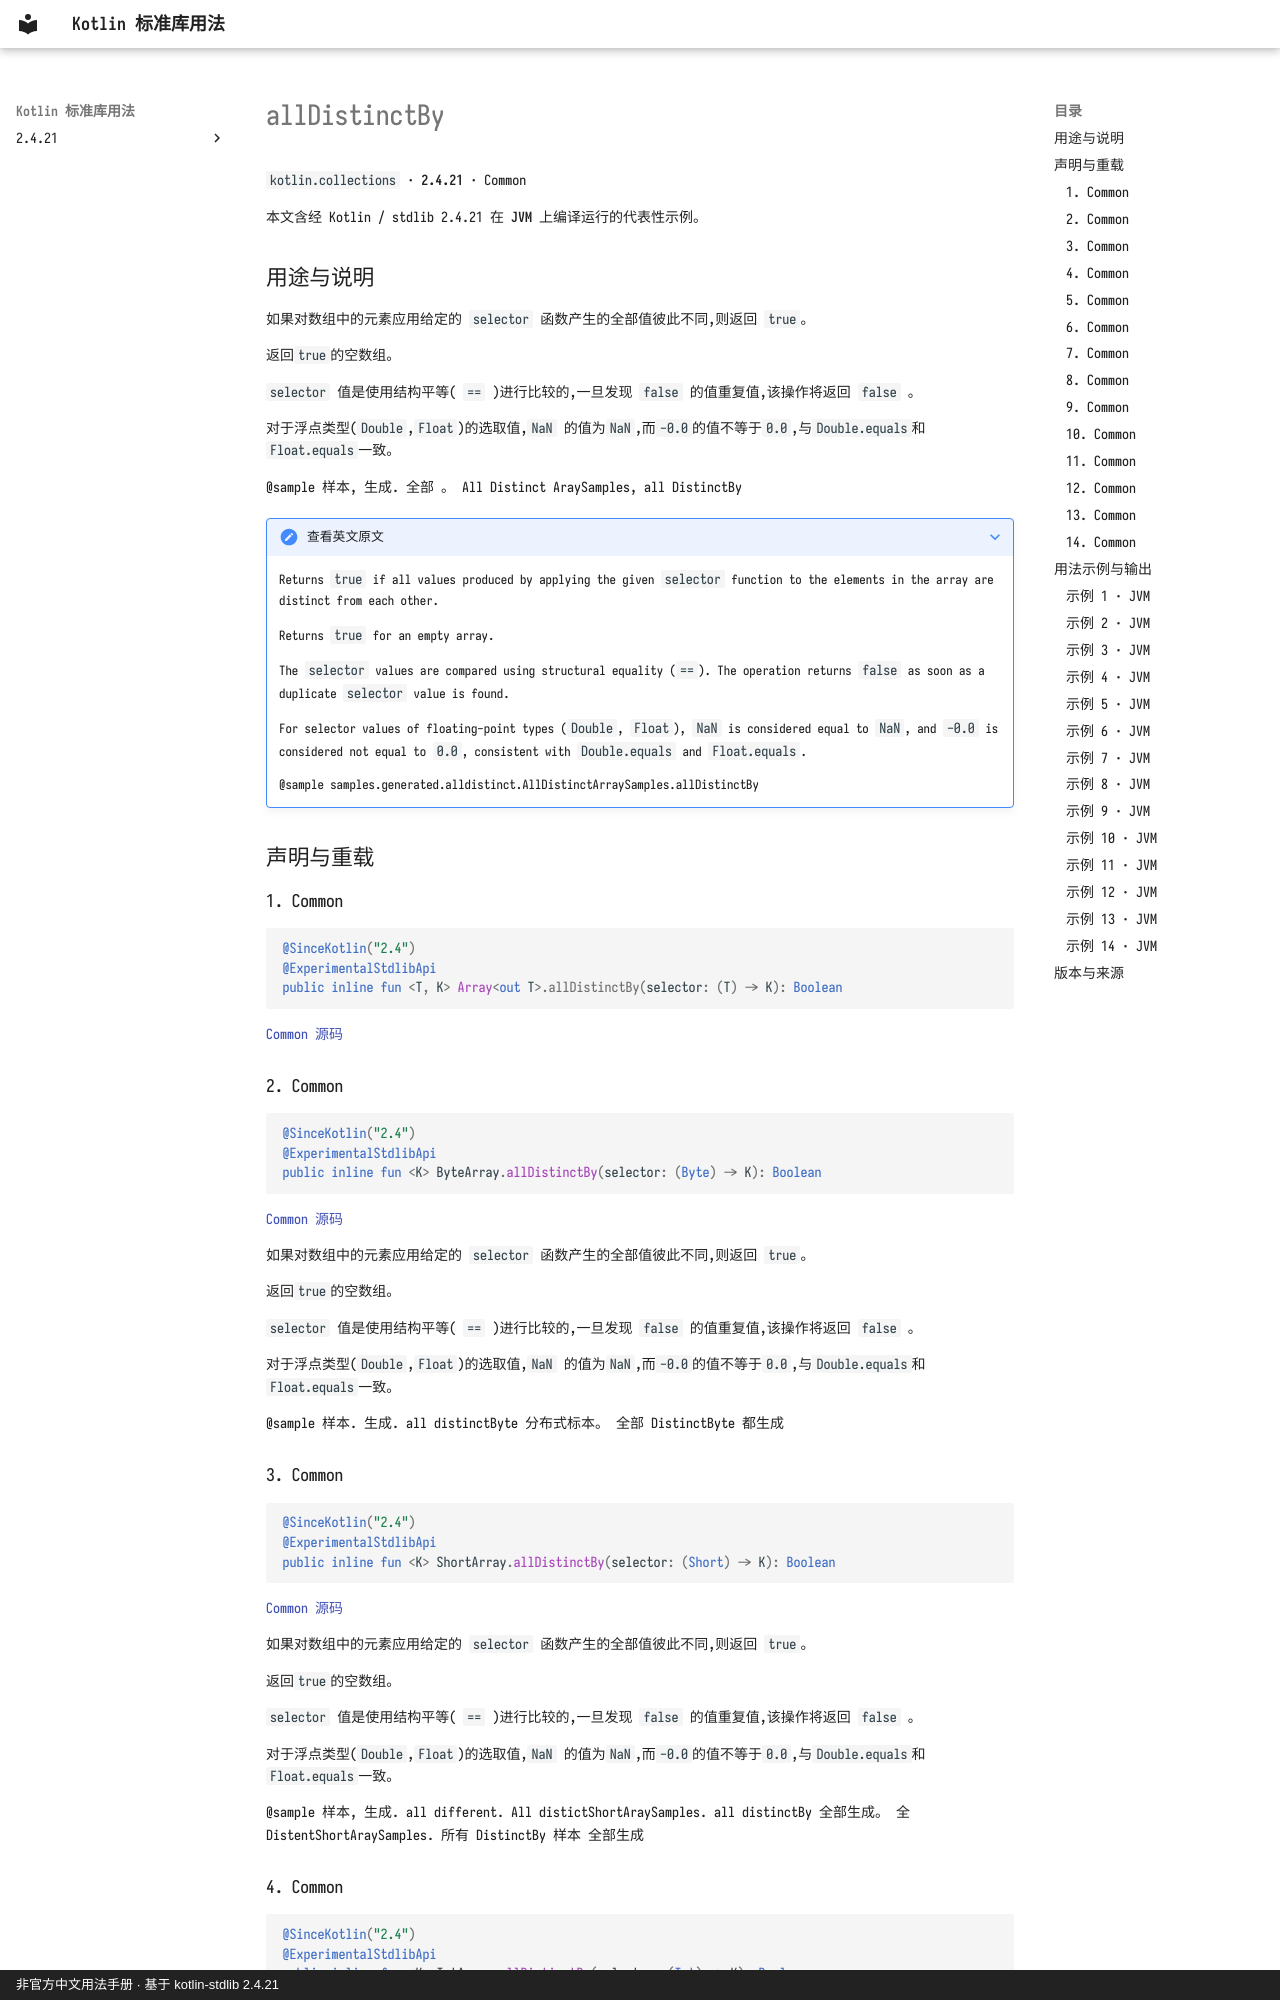

repository: oooooooko/kotlin-stdlib-docs · page: zh/api/kotlin.collections/alldistinctby--623562c4/index.html · generator: mkdocs · copyright: 非官方中文用法手册 · 基于 kotlin-stdlib 2.4.21

# allDistinctBy

`kotlin.collections` · **2.4.21** · Common

本文含经 Kotlin / stdlib 2.4.21 在 **JVM** 上编译运行的代表性示例。

## 用途与说明

如果对数组中的元素应用给定的 `selector` 函数产生的全部值彼此不同,则返回 `true`。

返回`true`的空数组。

`selector` 值是使用结构平等( `==` )进行比较的,一旦发现 `false` 的值重复值,该操作将返回 `false` 。

对于浮点类型(`Double`,`Float`)的选取值,`NaN` 的值为`NaN`,而`-0.0`的值不等于`0.0`,与`Double.equals`和`Float.equals`一致。

@sample 样本, 生成. 全部 。 All Distinct AraySamples, all DistinctBy

??? note "查看英文原文"

    Returns `true` if all values produced by applying the given `selector` function to the
    elements in the array are distinct from each other.
    
    Returns `true` for an empty array.
    
    The `selector` values are compared using structural equality (`==`).
    The operation returns `false` as soon as a duplicate `selector` value is found.
    
    For selector values of floating-point types (`Double`, `Float`), `NaN` is considered equal to `NaN`,
    and `-0.0` is considered not equal to `0.0`, consistent with `Double.equals` and `Float.equals`.
    
    @sample samples.generated.alldistinct.AllDistinctArraySamples.allDistinctBy

## 声明与重载

### 1. Common

```kotlin
@SinceKotlin("2.4")
@ExperimentalStdlibApi
public inline fun <T, K> Array<out T>.allDistinctBy(selector: (T) -> K): Boolean
```

[Common 源码](https://github.com/JetBrains/kotlin/blob/v2.4.21/libraries/stdlib/common/src/generated/_Arrays.kt#L14493)

### 2. Common

```kotlin
@SinceKotlin("2.4")
@ExperimentalStdlibApi
public inline fun <K> ByteArray.allDistinctBy(selector: (Byte) -> K): Boolean
```

[Common 源码](https://github.com/JetBrains/kotlin/blob/v2.4.21/libraries/stdlib/common/src/generated/_Arrays.kt#L14518)

如果对数组中的元素应用给定的 `selector` 函数产生的全部值彼此不同,则返回 `true`。

返回`true`的空数组。

`selector` 值是使用结构平等( `==` )进行比较的,一旦发现 `false` 的值重复值,该操作将返回 `false` 。

对于浮点类型(`Double`,`Float`)的选取值,`NaN` 的值为`NaN`,而`-0.0`的值不等于`0.0`,与`Double.equals`和`Float.equals`一致。

@sample 样本. 生成. all distinctByte 分布式标本。 全部 DistinctByte 都生成

### 3. Common

```kotlin
@SinceKotlin("2.4")
@ExperimentalStdlibApi
public inline fun <K> ShortArray.allDistinctBy(selector: (Short) -> K): Boolean
```

[Common 源码](https://github.com/JetBrains/kotlin/blob/v2.4.21/libraries/stdlib/common/src/generated/_Arrays.kt#L14543)

如果对数组中的元素应用给定的 `selector` 函数产生的全部值彼此不同,则返回 `true`。

返回`true`的空数组。

`selector` 值是使用结构平等( `==` )进行比较的,一旦发现 `false` 的值重复值,该操作将返回 `false` 。

对于浮点类型(`Double`,`Float`)的选取值,`NaN` 的值为`NaN`,而`-0.0`的值不等于`0.0`,与`Double.equals`和`Float.equals`一致。

@sample 样本, 生成. all different. All distictShortAraySamples. all distinctBy 全部生成。 全 DistentShortAraySamples. 所有 DistinctBy 样本 全部生成
